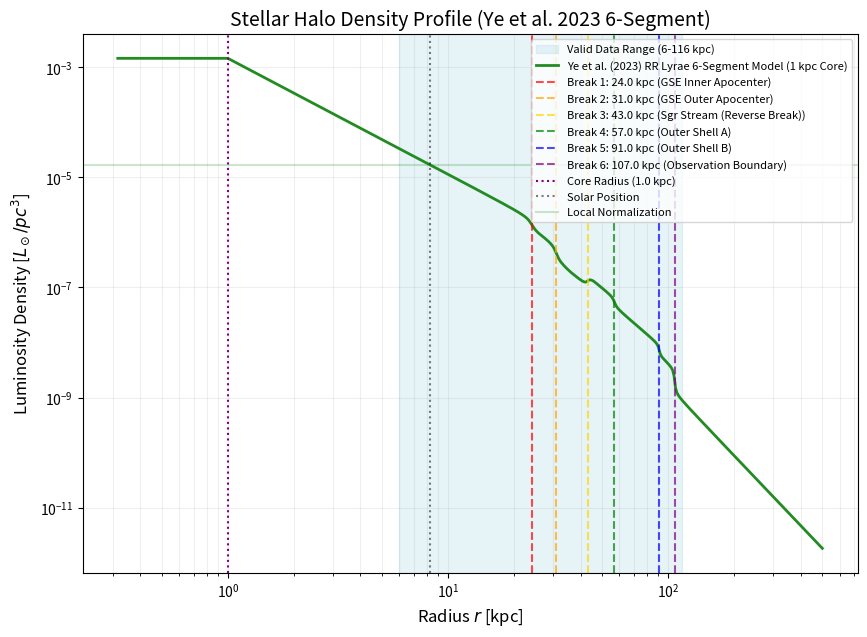

This chart was generated by the following Python code: (Note: this script raises an exception after producing the figure.)
import numpy as np
import matplotlib.pyplot as plt
from scipy.integrate import quad

def calculate_ye2023_halo():
    # Parameters from Table 1 of Ye et al. (2023)
    bins = [
        {"range": (6.0, 26.0), "r_break": 24.0, "n": 2.1, "q": 0.68, "delta_n": 0.5, "name": "GSE Inner Apocenter"},
        {"range": (26.0, 36.0), "r_break": 31.0, "n": 2.9, "q": 0.86, "delta_n": 0.5, "name": "GSE Outer Apocenter"},
        {"range": (36.0, 46.0), "r_break": 43.0, "n": 3.4, "q": 0.81, "delta_n": -0.3, "name": "Sgr Stream (Reverse Break)"},
        {"range": (46.0, 76.0), "r_break": 57.0, "n": 3.2, "q": 0.84, "delta_n": 0.2, "name": "Outer Shell A"},
        {"range": (76.0, 96.0), "r_break": 91.0, "n": 3.4, "q": 0.91, "delta_n": 0.2, "name": "Outer Shell B"},
        {"range": (96.0, 116.0), "r_break": 107.0, "n": 3.8, "q": 0.90, "delta_n": 0.4, "name": "Observation Boundary"},
    ]

    r_core = 1.0   # 1 kpc constant density core (project requirement)
    R_sun = 8.275 

    # User local norm
    rho_local_Lsun_pc3 = 1.7e-5
    rho_local_Lsun_kpc3 = rho_local_Lsun_pc3 * (1000**3)

    # Exponent function g(r_e)
    def g_func(r_e, n, delta_n, r_break, a=0.0):
        return n + 0.5 * delta_n + (delta_n / np.pi) * np.arctan(10.0**a * (r_e - r_break))

    # Compute continuity coefficients rho_rel (relative to rho_rel_1 = 1.0)
    rho_rel = [1.0]
    for idx in range(1, len(bins)):
        prev_bin = bins[idx-1]
        curr_bin = bins[idx]
        r_bound = prev_bin["range"][1]
        
        g_prev = g_func(r_bound, prev_bin["n"], prev_bin["delta_n"], prev_bin["r_break"])
        density_bound = rho_rel[-1] * (R_sun / r_bound) ** g_prev
        
        g_curr = g_func(r_bound, curr_bin["n"], curr_bin["delta_n"], curr_bin["r_break"])
        rho_rel_curr = density_bound / ((R_sun / r_bound) ** g_curr)
        rho_rel.append(rho_rel_curr)

    for idx, b in enumerate(bins):
        b["rho_rel"] = rho_rel[idx]

    # Density profile along major axis
    def profile_rel(r):
        r_eff = max(r, r_core)
        # Find active bin
        active_bin = None
        for idx, b in enumerate(bins):
            r_min, r_max = b["range"]
            if idx == 0:
                if r_eff <= r_max: active_bin = b; break
            elif idx == len(bins) - 1:
                if r_eff > r_min: active_bin = b; break
            else:
                if r_min < r_eff <= r_max: active_bin = b; break
        
        if active_bin is None:
            active_bin = bins[-1]

        g = g_func(r_eff, active_bin["n"], active_bin["delta_n"], active_bin["r_break"])
        return active_bin["rho_rel"] * (R_sun / r_eff) ** g

    norm_at_sun = profile_rel(R_sun) # Should be 1.0
    rho_0 = rho_local_Lsun_kpc3 / norm_at_sun # norm factor

    def integrand_1d(r):
        r_eff = max(r, r_core)
        active_bin = None
        for idx, b in enumerate(bins):
            r_min, r_max = b["range"]
            if idx == 0:
                if r_eff <= r_max: active_bin = b; break
            elif idx == len(bins) - 1:
                if r_eff > r_min: active_bin = b; break
            else:
                if r_min < r_eff <= r_max: active_bin = b; break
        if active_bin is None:
            active_bin = bins[-1]

        g = g_func(r_eff, active_bin["n"], active_bin["delta_n"], active_bin["r_break"])
        rho_val = active_bin["rho_rel"] * (R_sun / r_eff) ** g
        return (r**2) * 4 * np.pi * active_bin["q"] * rho_0 * rho_val

    res, err = quad(integrand_1d, 0, 500)
    L_total = res

    print(f"--- Ye et al. (2023) Gaia DR3 RR Lyrae 6-Segment Halo Properties ---")
    print(f"Central Norm (rho_0 at Sun):  {rho_0:.2e} Lsun/kpc^3")
    print(f"Total Halo Luminosity (1D):  {L_total:.2e} Lsun")
    print(f"Valid Range:                  6.0 - 116.0 kpc")
    print(f"----------------------------------------------------------")

    # Plotting
    r_vals = np.logspace(-0.5, 2.7, 500)
    rho_vals = np.array([rho_0 * profile_rel(r) for r in r_vals])

    plt.figure(figsize=(10, 7))
    plt.axvspan(6, 116, color='lightblue', alpha=0.3, label='Valid Data Range (6-116 kpc)')
    plt.loglog(r_vals, rho_vals / (1000**3), color='forestgreen', linewidth=2, label='Ye et al. (2023) RR Lyrae 6-Segment Model (1 kpc Core)')
    
    # Markers for breaks
    colors = ['red', 'orange', 'gold', 'green', 'blue', 'purple']
    for idx, b in enumerate(bins):
        plt.axvline(b["r_break"], color=colors[idx], linestyle='--', alpha=0.7, label=f'Break {idx+1}: {b["r_break"]} kpc ({b["name"]})')

    plt.axvline(r_core, color='purple', linestyle=':', label=f'Core Radius ({r_core} kpc)')
    plt.axvline(R_sun, color='black', linestyle=':', alpha=0.5, label='Solar Position')
    plt.axhline(rho_local_Lsun_pc3, color='green', linestyle='-', alpha=0.2, label='Local Normalization')

    plt.title('Stellar Halo Density Profile (Ye et al. 2023 6-Segment)', fontsize=14)
    plt.xlabel('Radius $r$ [kpc]', fontsize=12)
    plt.ylabel('Luminosity Density [$L_\\odot/pc^3$]', fontsize=12)
    plt.legend(frameon=True, fontsize=8, loc='upper right')
    plt.grid(True, which="both", ls="-", alpha=0.2)
    
    plt.savefig('assets/ye2023_density_profile.png', dpi=300)
    print("Plot saved to: assets/ye2023_density_profile.png")

if __name__ == "__main__":
    calculate_ye2023_halo()
